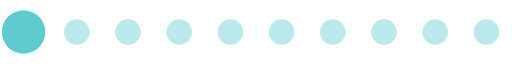
t = 0.00 s
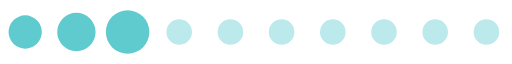
t = 0.28 s
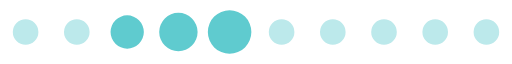
t = 0.56 s
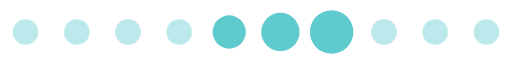
t = 0.85 s
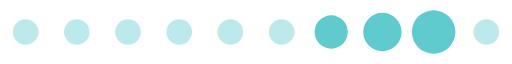
t = 1.13 s
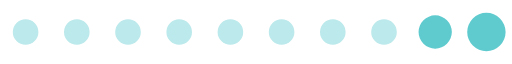
t = 1.41 s

The animated SVG that drew these frames (rendered in a browser with its animation timeline set to each time). Animation: 1 SMIL element (animateTransform=1); one cycle of 1.69 s, repeats indefinitely.

<?xml version="1.0" encoding="UTF-8" standalone="no"?><svg xmlns:svg="http://www.w3.org/2000/svg" xmlns="http://www.w3.org/2000/svg" xmlns:xlink="http://www.w3.org/1999/xlink" version="1.0" width="160px" height="20px" viewBox="0 0 128 16" xml:space="preserve"><path fill="#bce9eb" d="M6.4,4.8A3.2,3.2,0,1,1,3.2,8,3.2,3.2,0,0,1,6.4,4.8Zm12.8,0A3.2,3.2,0,1,1,16,8,3.2,3.2,0,0,1,19.2,4.8ZM32,4.8A3.2,3.2,0,1,1,28.8,8,3.2,3.2,0,0,1,32,4.8Zm12.8,0A3.2,3.2,0,1,1,41.6,8,3.2,3.2,0,0,1,44.8,4.8Zm12.8,0A3.2,3.2,0,1,1,54.4,8,3.2,3.2,0,0,1,57.6,4.8Zm12.8,0A3.2,3.2,0,1,1,67.2,8,3.2,3.2,0,0,1,70.4,4.8Zm12.8,0A3.2,3.2,0,1,1,80,8,3.2,3.2,0,0,1,83.2,4.8ZM96,4.8A3.2,3.2,0,1,1,92.8,8,3.2,3.2,0,0,1,96,4.8Zm12.8,0A3.2,3.2,0,1,1,105.6,8,3.2,3.2,0,0,1,108.8,4.8Zm12.8,0A3.2,3.2,0,1,1,118.4,8,3.2,3.2,0,0,1,121.6,4.8Z"/><g><path fill="#5fcbcf" d="M-42.7,3.84A4.16,4.16,0,0,1-38.54,8a4.16,4.16,0,0,1-4.16,4.16A4.16,4.16,0,0,1-46.86,8,4.16,4.16,0,0,1-42.7,3.84Zm12.8-.64A4.8,4.8,0,0,1-25.1,8a4.8,4.8,0,0,1-4.8,4.8A4.8,4.8,0,0,1-34.7,8,4.8,4.8,0,0,1-29.9,3.2Zm12.8-.64A5.44,5.44,0,0,1-11.66,8a5.44,5.44,0,0,1-5.44,5.44A5.44,5.44,0,0,1-22.54,8,5.44,5.44,0,0,1-17.1,2.56Z"/><animateTransform attributeName="transform" type="translate" values="23 0;36 0;49 0;62 0;74.5 0;87.5 0;100 0;113 0;125.5 0;138.5 0;151.5 0;164.5 0;178 0" calcMode="discrete" dur="1690ms" repeatCount="indefinite"/></g></svg>
